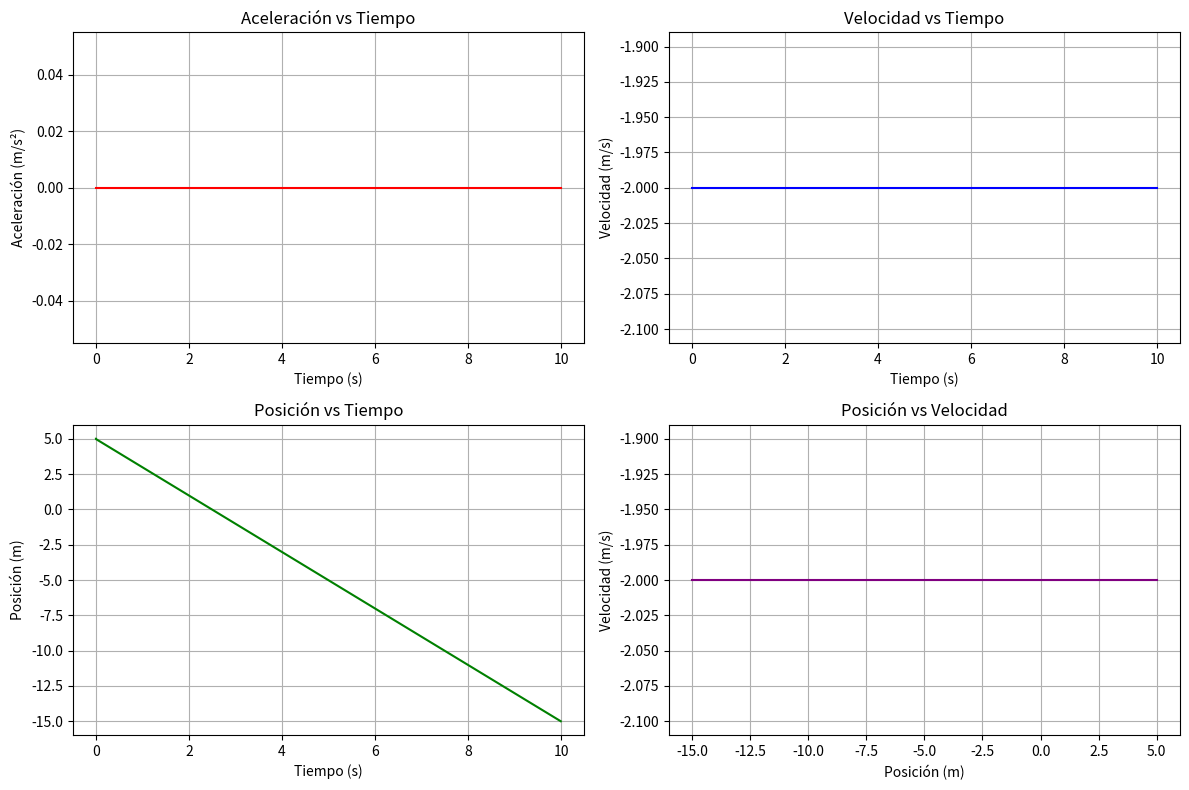

Reproduce this figure in Python. (Note: this script raises an exception after producing the figure.)
import matplotlib.pyplot as plt
import numpy as np

# Constantes del sistema
k=1
m=2
h=0.01
a=0

# Condiciones iniciales
t=0
x=5
v=-2
tfin=10

# Listas para almacenar los resultados
pt = [t]
pv = [v]
px = [x]
pa = [a]

for t in np.arange(0, tfin, h):
    
    # Formulas
    v = v + h*a
    x = x + h*v

    pt.append(t)
    px.append(x)
    pv.append(v)
    pa.append(a)

# Graficas
plt.figure(figsize=(12, 8))

# Grafica 1: Aceleración vs Tiempo
plt.subplot(2, 2, 1)
plt.plot(pt, pa, label='Aceleración', color='red')
plt.title('Aceleración vs Tiempo')
plt.xlabel('Tiempo (s)')
plt.ylabel('Aceleración (m/s²)')

plt.grid(True)

# Grafica 2: Velocidad vs Tiempo
plt.subplot(2, 2, 2)
plt.plot(pt, pv, label='Velocidad', color='blue')
plt.title('Velocidad vs Tiempo')
plt.xlabel('Tiempo (s)')
plt.ylabel('Velocidad (m/s)')
plt.grid(True)

# Grafica 3: Posición vs Tiempo
plt.subplot(2, 2, 3)
plt.plot(pt, px, label='Posición', color='green')
plt.title('Posición vs Tiempo')
plt.xlabel('Tiempo (s)')
plt.ylabel('Posición (m)')
plt.grid(True)

# Grafica 4: Velocidad vs Posición
plt.subplot(2, 2, 4)
plt.plot(px, pv, label='Fase', color='purple')
plt.title('Posición vs Velocidad')
plt.xlabel('Posición (m)')
plt.ylabel('Velocidad (m/s)')
plt.grid(True)

# Ajustar los márgenes para evitar solapamientos
plt.tight_layout()
plt.savefig('TAREA-01/img/pr_a/exe111.png')
plt.show()
